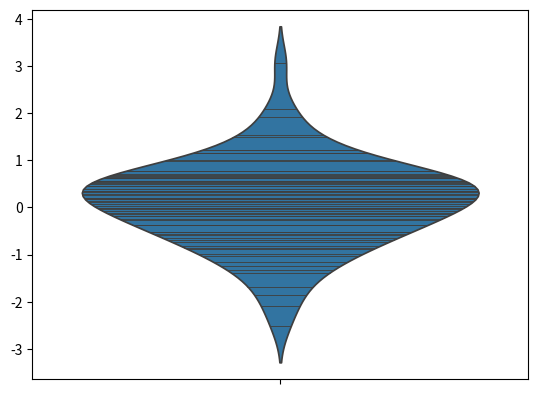

Generate this figure with matplotlib:
import numpy as np
import pandas as pd
from numpy.random import randn
from scipy import stats
import matplotlib as mpl 
import matplotlib.pyplot as plt 
import seaborn as sns 

ds = randn(80)

#sns.violinplot(ds).get_figure().savefig('violin1.png')

#sns.violinplot(ds,bw=0.2).get_figure().savefig('violin2.png')

sns.violinplot(ds,inner='stick').get_figure().savefig('violin3.png')